Labelled photos from "lego-image-classification", an image-classification folder in tvuylsteke/lego-image-classification. The possible labels are: no brick, brick 2x4, brick 1x2.

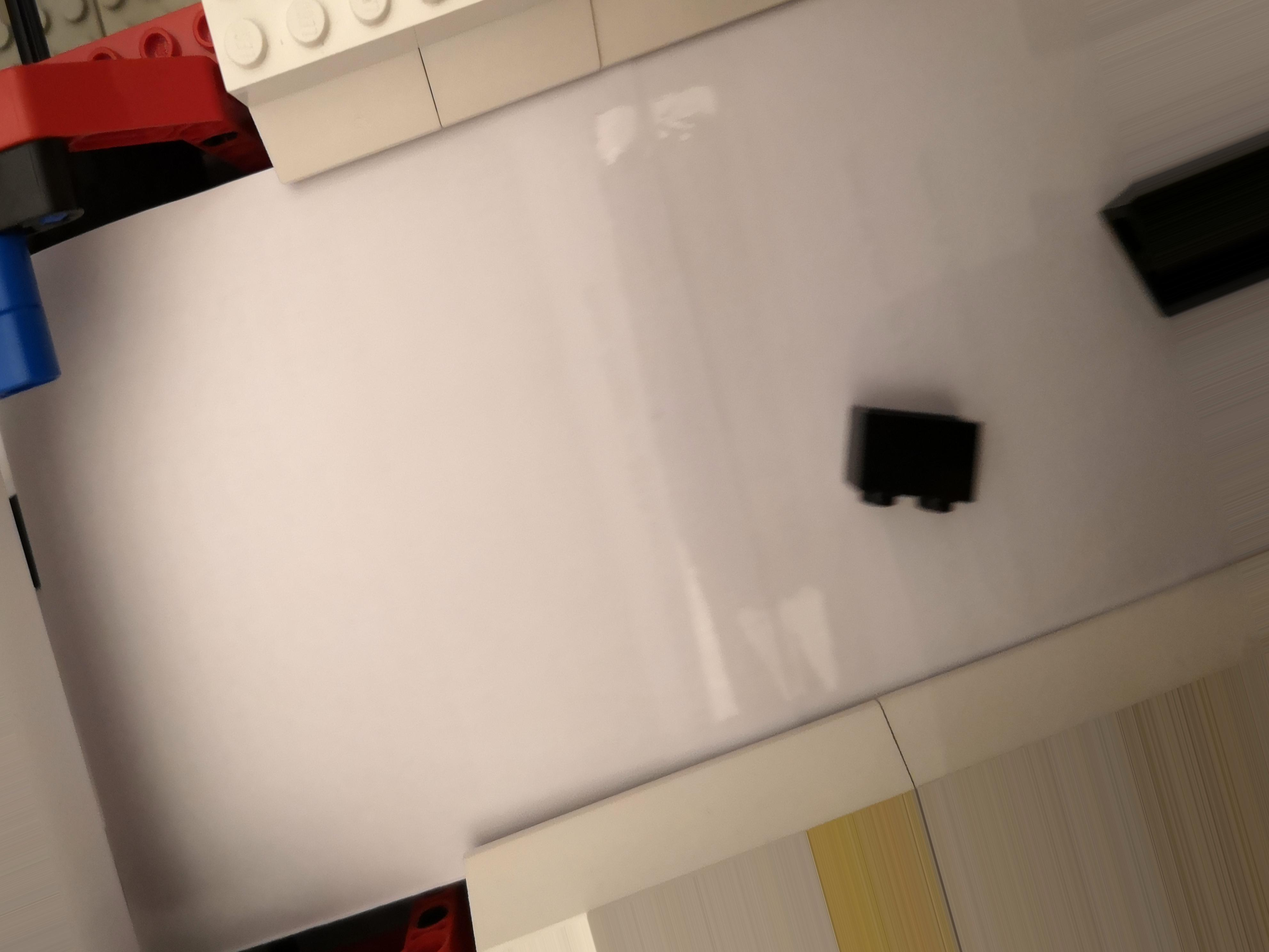
Label: brick 1x2

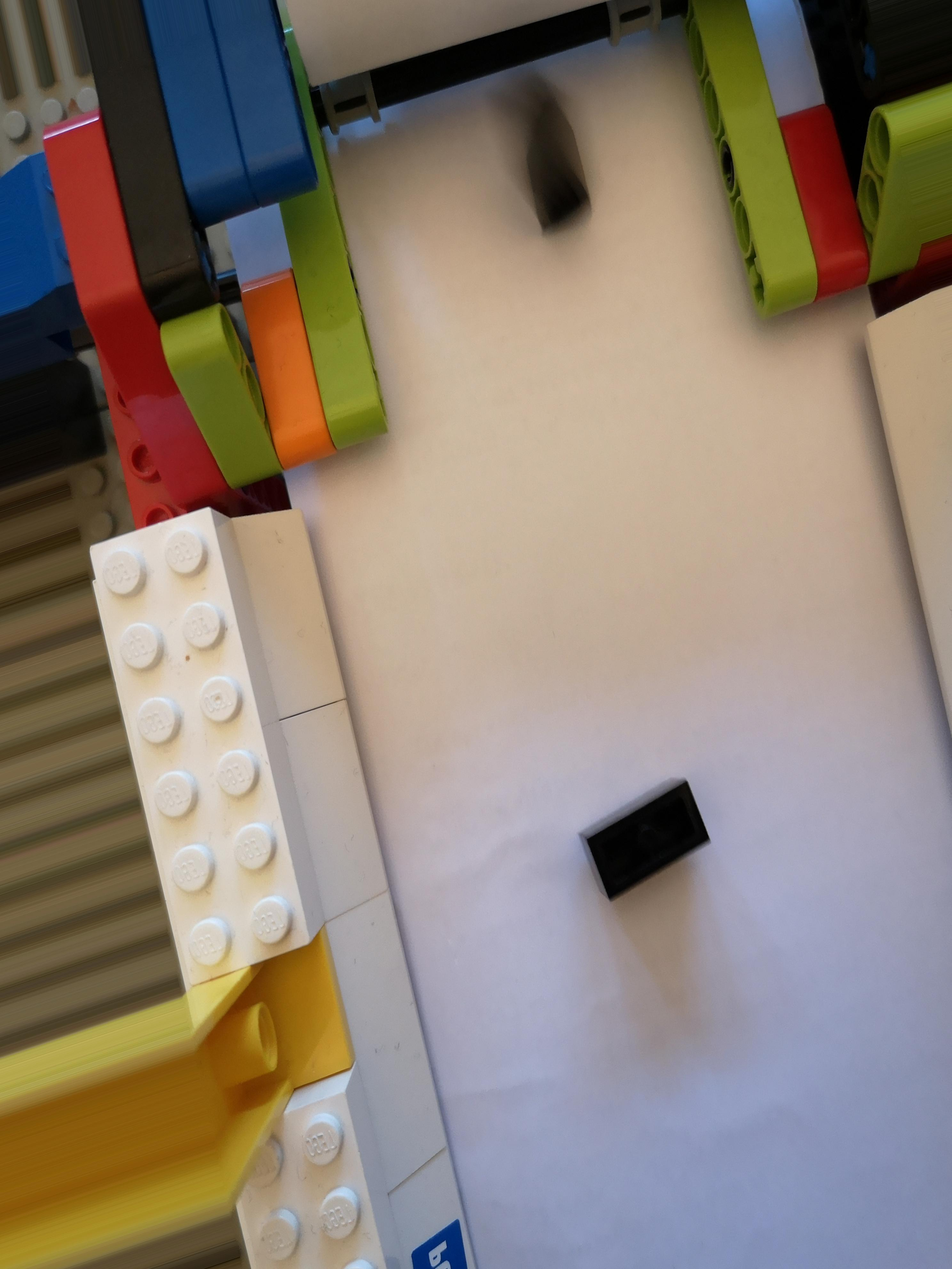
Label: brick 1x2

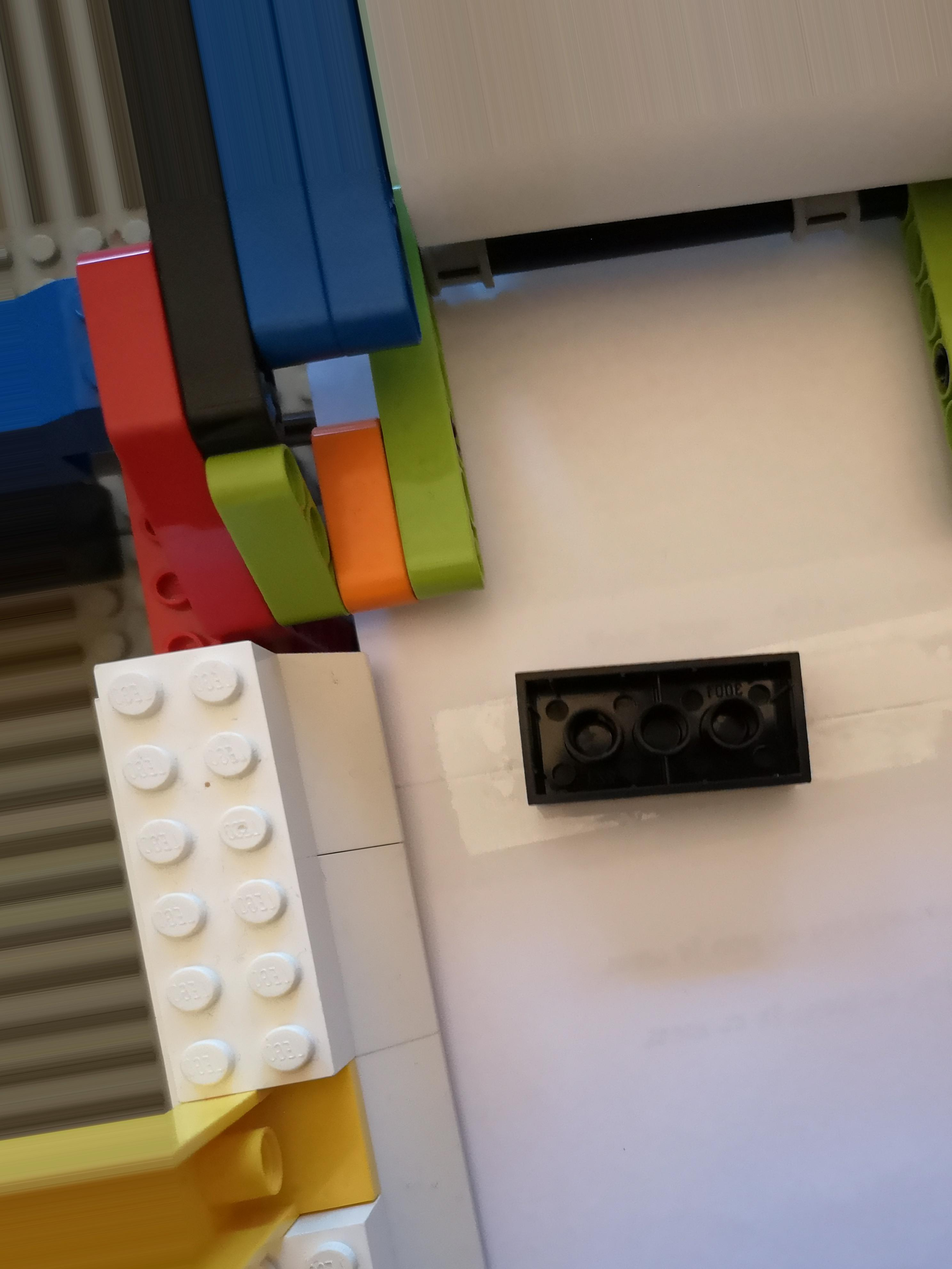
Label: brick 2x4

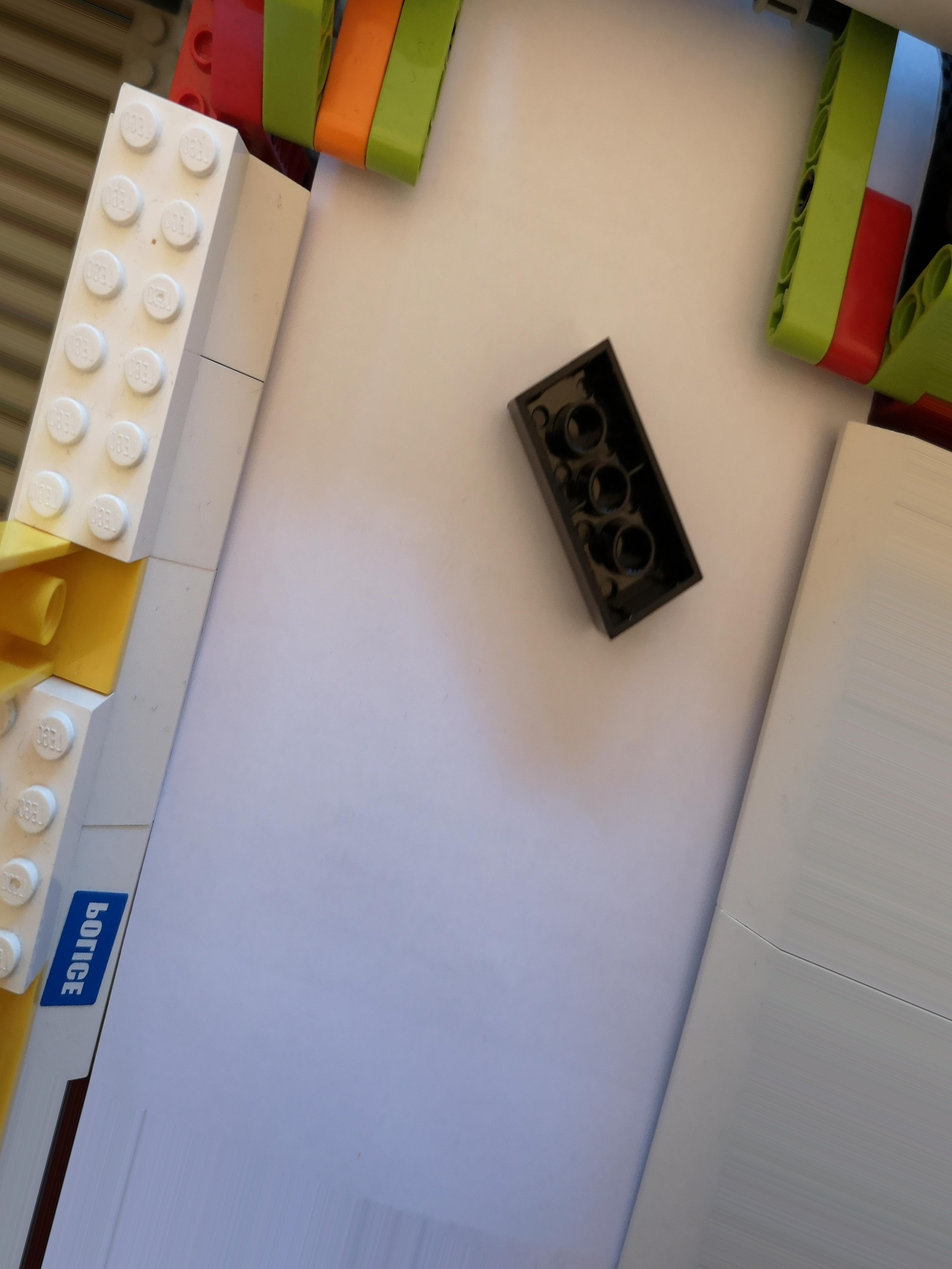
Label: brick 2x4

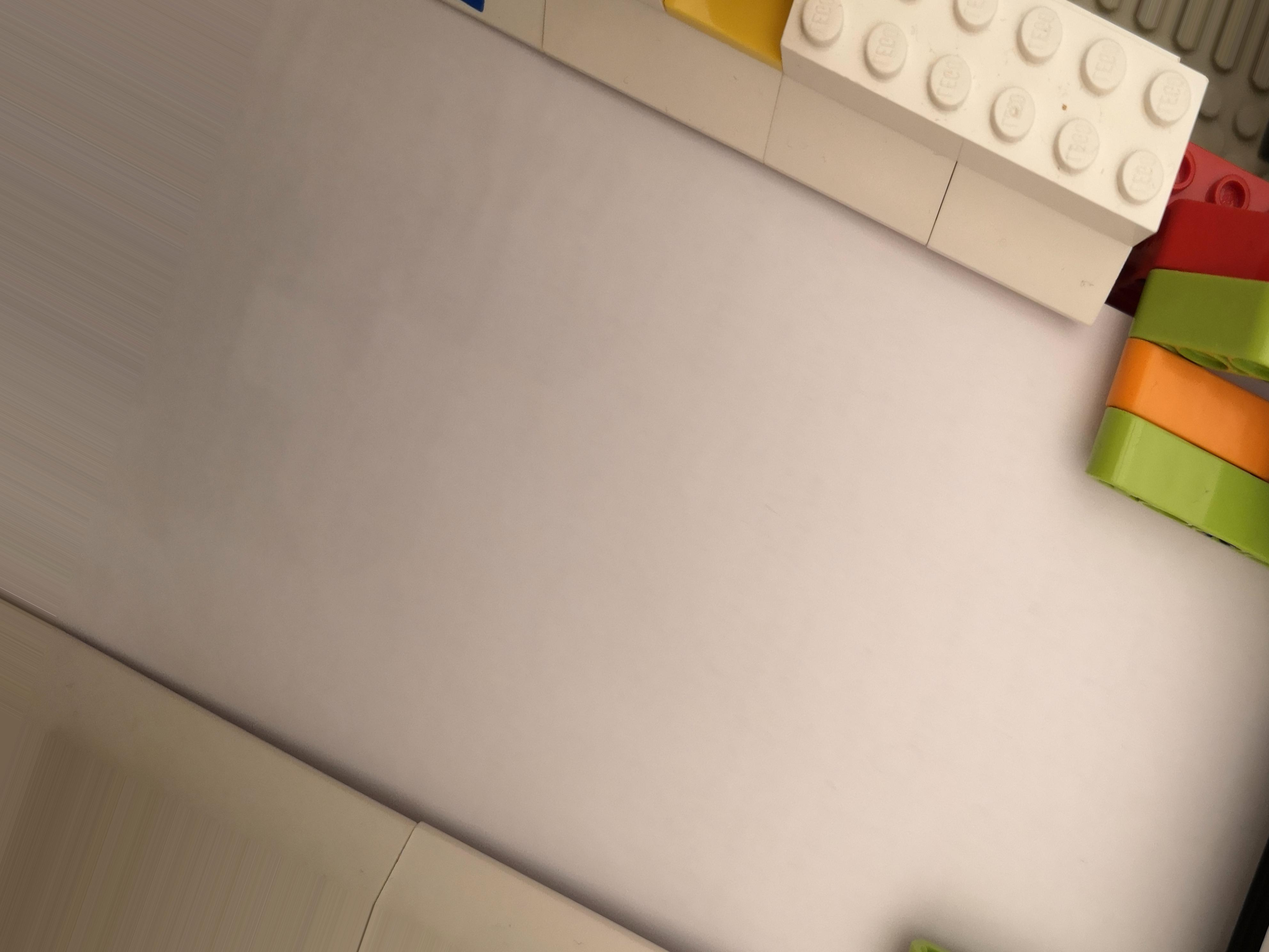
Label: no brick

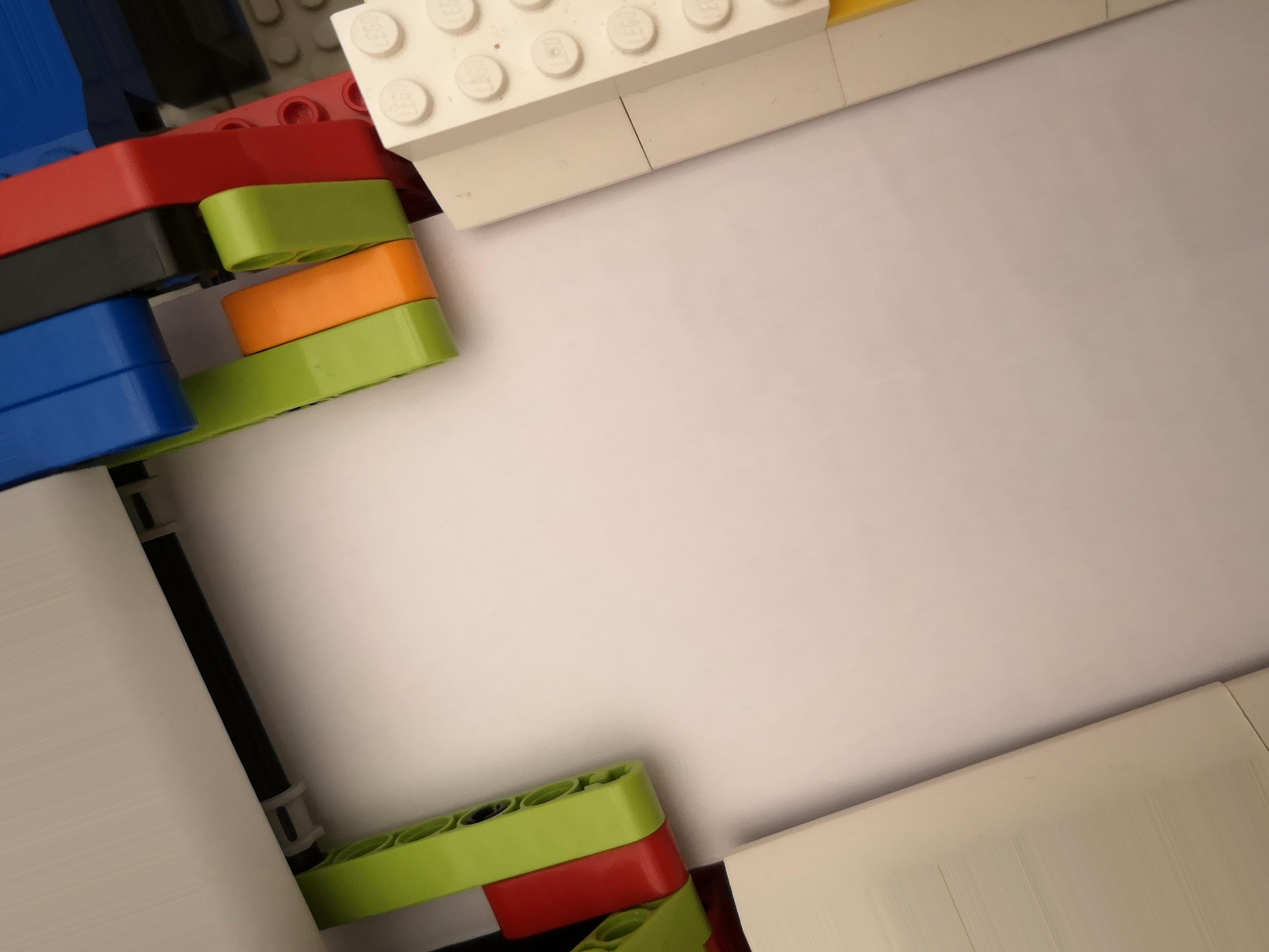
Label: no brick
